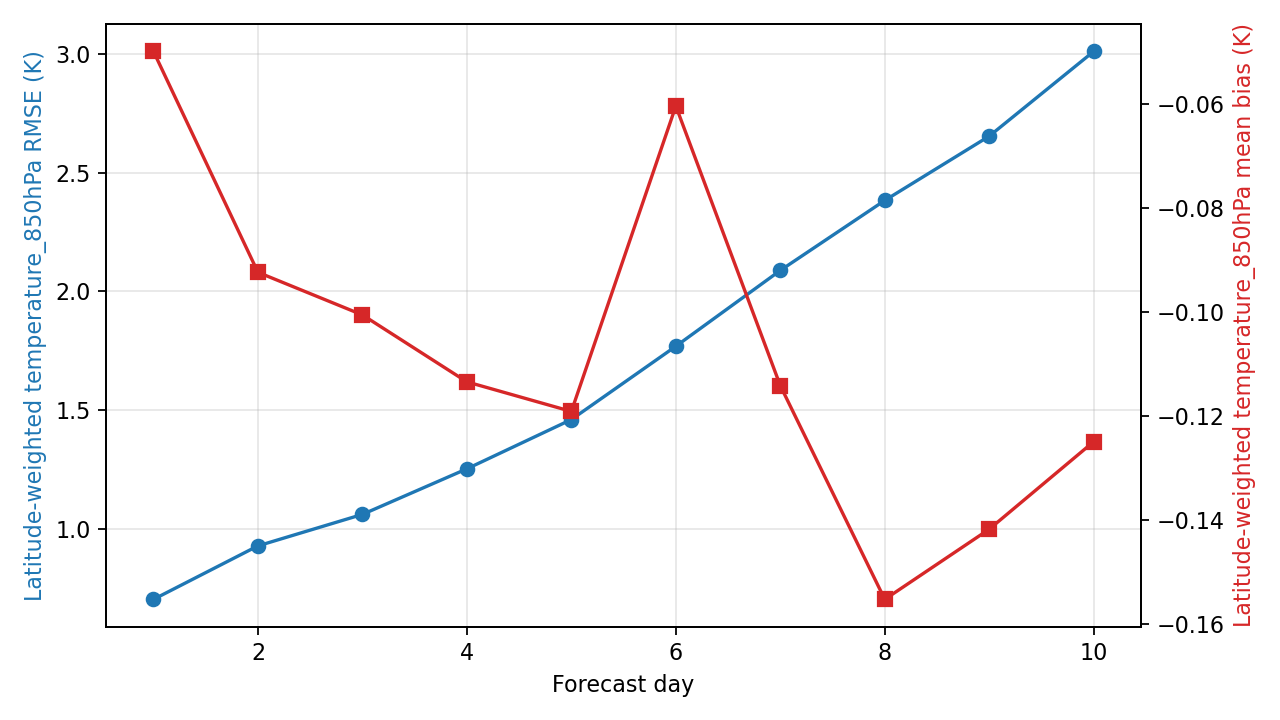

The file beside this chart, header and first rows:
day, step, lead_hours, lead_day, temperature_850hPa_rmse_k, temperature_850hPa_mean_bias_k, metric_variable, metric_level_hpa, reference
1, 4, 24.0, 1.0, 0.7038, -0.04988, temperature, 850, ground_truth
2, 8, 48.0, 2.0, 0.929, -0.09236, temperature, 850, ground_truth
3, 12, 72.0, 3.0, 1.061, -0.1006, temperature, 850, ground_truth
4, 16, 96.0, 4.0, 1.253, -0.1134, temperature, 850, ground_truth
5, 20, 120.0, 5.0, 1.461, -0.1191, temperature, 850, ground_truth
6, 24, 144.0, 6.0, 1.769, -0.06039, temperature, 850, ground_truth
7, 28, 168.0, 7.0, 2.089, -0.1142, temperature, 850, ground_truth
8, 32, 192.0, 8.0, 2.383, -0.1552, temperature, 850, ground_truth
9, 36, 216.0, 9.0, 2.654, -0.1418, temperature, 850, ground_truth
10, 40, 240.0, 10.0, 3.011, -0.1249, temperature, 850, ground_truth
